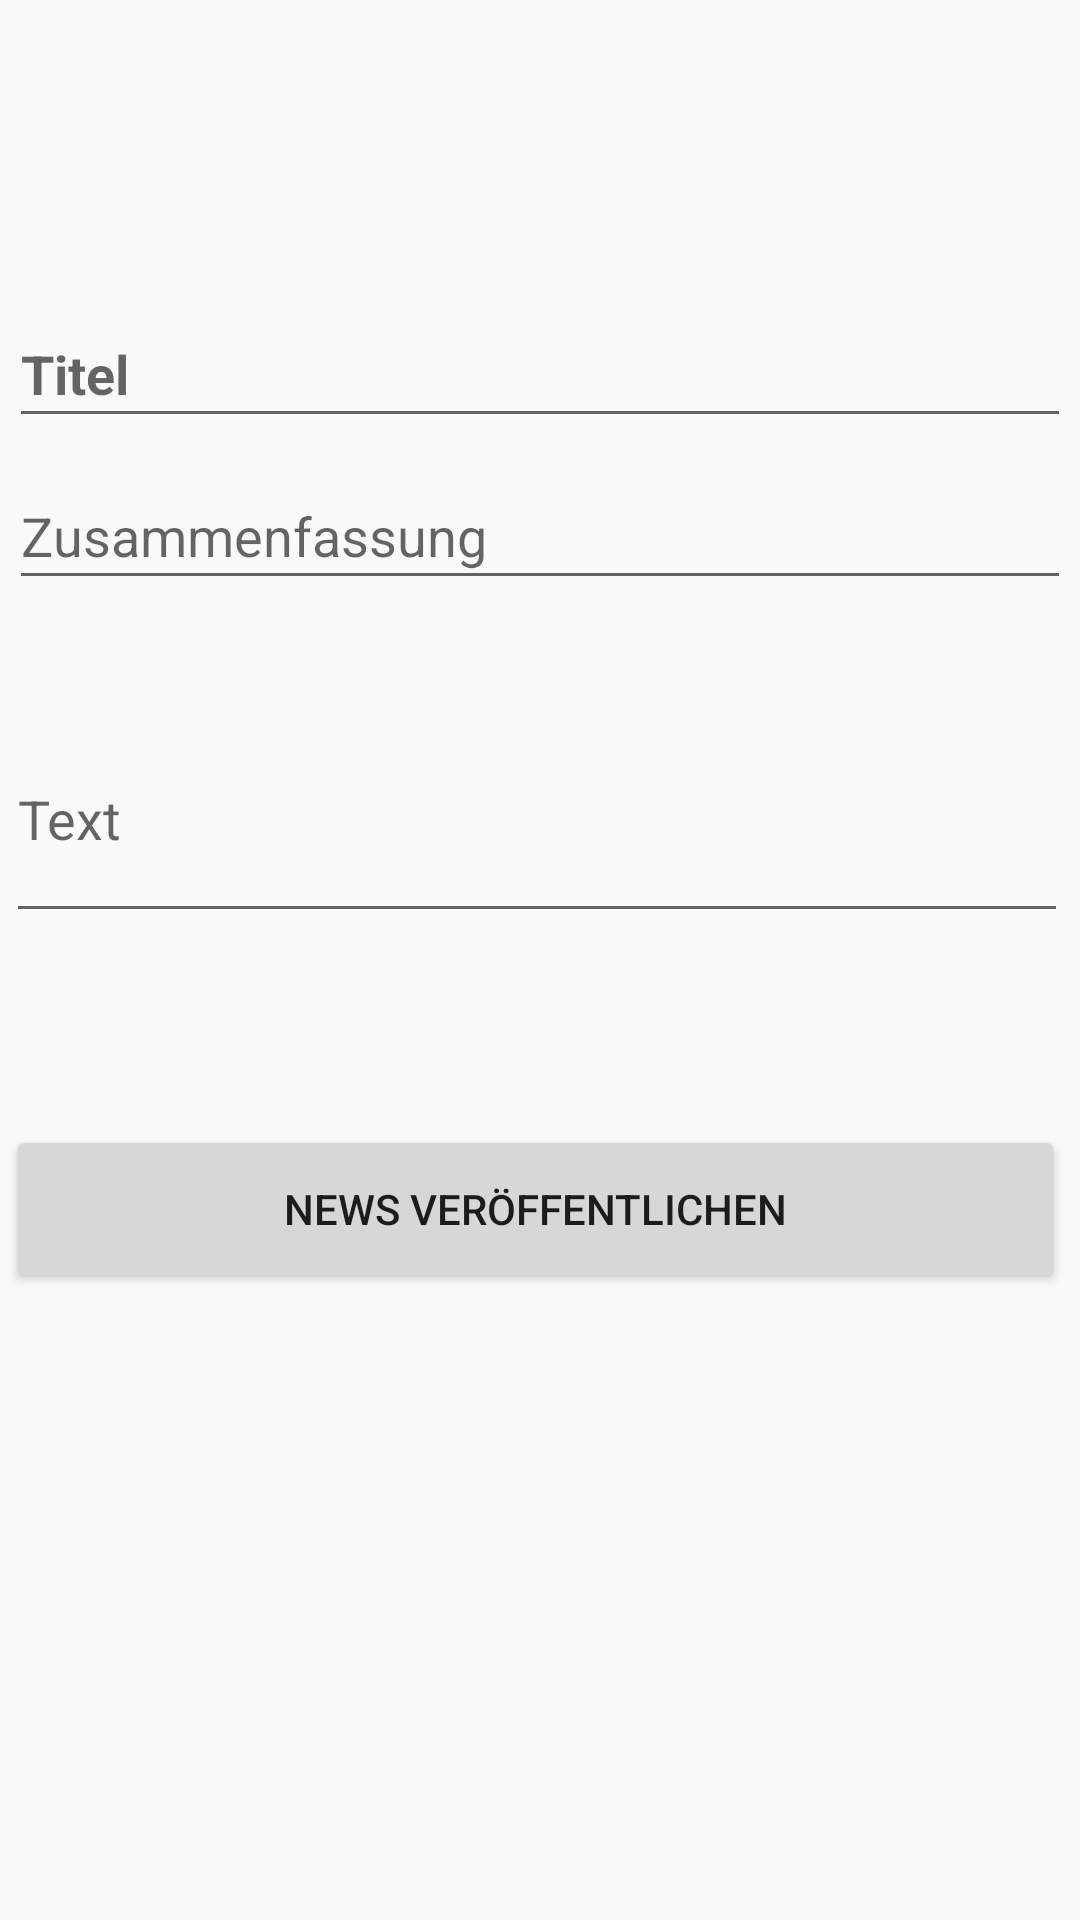

Write the Android layout XML for this screen, with the resource values it uses.
<!-- AndroidManifest.xml: application theme AppTheme -->
<!-- res/layout/activity_create_news.xml -->
<?xml version="1.0" encoding="utf-8"?>
<androidx.constraintlayout.widget.ConstraintLayout xmlns:android="http://schemas.android.com/apk/res/android"
    xmlns:app="http://schemas.android.com/apk/res-auto"
    xmlns:tools="http://schemas.android.com/tools"
    android:layout_width="match_parent"
    android:layout_height="match_parent"
    tools:context=".CreateNewsActivity" >

  <EditText
      android:id="@+id/newTitle"
      android:layout_width="354dp"
      android:layout_height="46dp"
      android:layout_marginStart="8dp"
      android:layout_marginTop="100dp"
      android:layout_marginEnd="8dp"
      android:ems="10"
      android:hint="@string/create_news_title"
      android:inputType="textLongMessage|textAutoComplete"
      android:textStyle="bold"
      app:layout_constraintEnd_toEndOf="parent"
      app:layout_constraintStart_toStartOf="parent"
      app:layout_constraintTop_toTopOf="parent" />

    <EditText
        android:id="@+id/newSummary"
        android:layout_width="354dp"
        android:layout_height="46dp"
        android:layout_marginTop="8dp"
        android:ems="10"
        android:hint="@string/create_news_summary"
        android:inputType="textLongMessage|textAutoComplete"
        app:layout_constraintEnd_toEndOf="@+id/newTitle"
        app:layout_constraintHorizontal_bias="0.0"
        app:layout_constraintStart_toStartOf="@+id/newTitle"
        app:layout_constraintTop_toBottomOf="@+id/newTitle" />

    <EditText
        android:id="@+id/newContent"
        android:layout_width="354dp"
        android:layout_height="79dp"
        android:layout_marginStart="28dp"
        android:layout_marginTop="32dp"
        android:layout_marginEnd="1dp"
        android:ems="10"
        android:hint="@string/create_news_content"
        android:inputType="textLongMessage|textMultiLine|textImeMultiLine"
        app:layout_constraintEnd_toEndOf="@id/newSummary"
        app:layout_constraintHorizontal_bias="1.0"
        app:layout_constraintStart_toStartOf="@id/newSummary"
        app:layout_constraintTop_toBottomOf="@+id/newSummary" />

  <Button
      android:id="@+id/newButton"
      android:layout_width="353dp"
      android:layout_height="56dp"
      android:layout_marginTop="64dp"
      android:lines="3"
      android:text="News veröffentlichen"
      app:layout_constraintEnd_toEndOf="@+id/newContent"
      app:layout_constraintHorizontal_bias="0.0"
      app:layout_constraintStart_toStartOf="@+id/newContent"
      app:layout_constraintTop_toBottomOf="@+id/newContent" />

</androidx.constraintlayout.widget.ConstraintLayout>
<!-- resources referenced by this layout -->
<resources>
  <string name="create_news_content">Text</string>
  <string name="create_news_summary">Zusammenfassung</string>
  <string name="create_news_title">Titel</string>
  <style name="AppTheme" parent="Theme.AppCompat.Light.DarkActionBar">
          
          <item name="colorPrimary">@color/colorPrimary</item>
          <item name="colorPrimaryDark">@color/colorPrimaryDark</item>
          <item name="colorAccent">@color/colorAccent</item>
      </style>
  <!-- not gathered from this repository: default colours our renderer supplied (Android Studio template values) -->
  <color name="colorPrimary">#FF6200EE</color>
  <color name="colorPrimaryDark">#FF3700B3</color>
  <color name="colorAccent">#FF03DAC5</color>
</resources>
